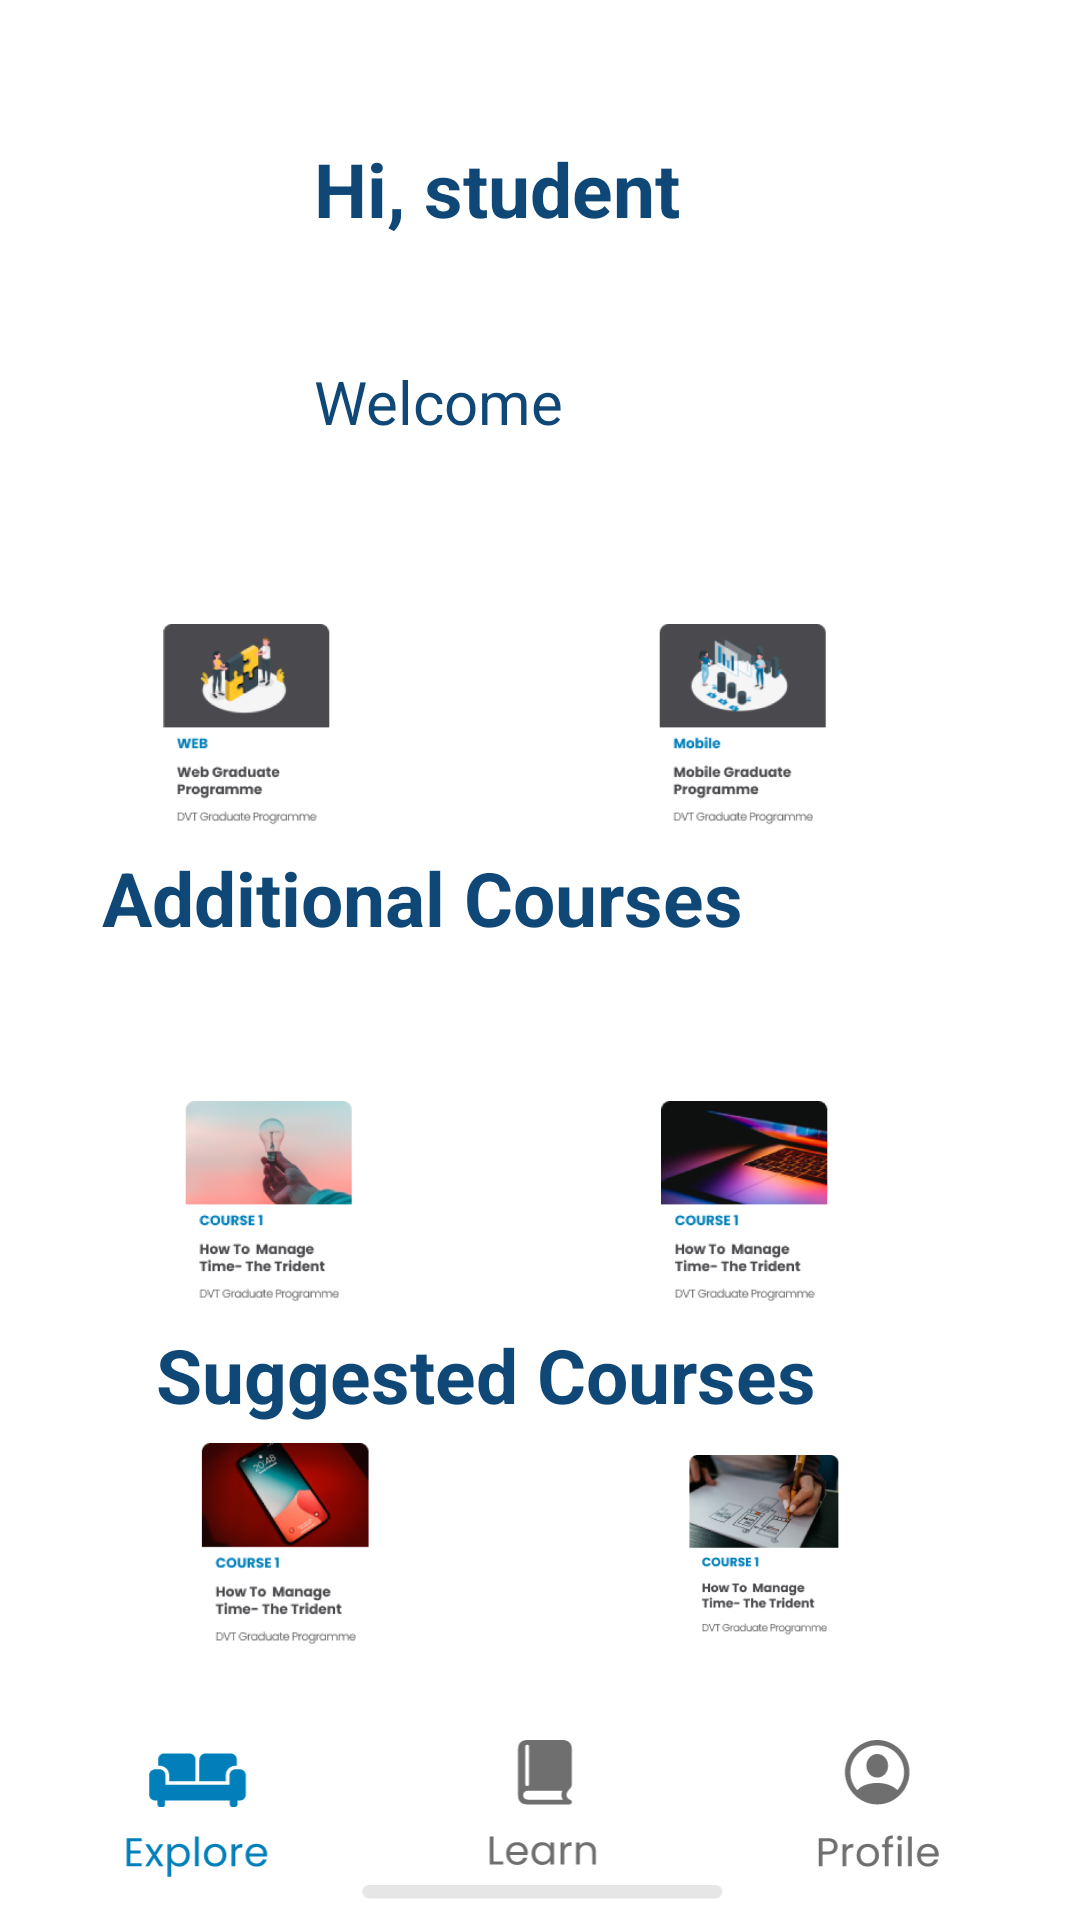

Here is an Android app screen rendered from its layout file. Give the layout XML and the strings, colors and styles it references.
<!-- AndroidManifest.xml: application theme Theme.GradApp -->
<!-- res/layout/activity_explore_screen.xml -->
<?xml version="1.0" encoding="utf-8"?>
<androidx.constraintlayout.widget.ConstraintLayout xmlns:android="http://schemas.android.com/apk/res/android"
    xmlns:app="http://schemas.android.com/apk/res-auto"
    xmlns:tools="http://schemas.android.com/tools"
    android:layout_width="match_parent"
    android:layout_height="match_parent"
    tools:context=".exploreScreen">

    <TextView
        android:id="@+id/greetingText"
        android:layout_width="151dp"
        android:layout_height="0dp"
        android:layout_marginTop="46dp"
        android:text="Hi, student"
        android:textColor="@color/blue"
        android:textSize="25sp"
        android:textStyle="bold"
        app:layout_constraintBottom_toTopOf="@+id/welcomeText"
        app:layout_constraintEnd_toEndOf="parent"
        app:layout_constraintStart_toStartOf="parent"
        app:layout_constraintTop_toTopOf="parent"
        tools:ignore="HardcodedText" />

    <TextView
        android:id="@+id/welcomeText"
        android:layout_width="0dp"
        android:layout_height="0dp"
        android:layout_marginBottom="13dp"
        android:text="Welcome"
        android:textColor="@color/blue"
        android:textSize="20sp"
        app:layout_constraintBottom_toTopOf="@+id/imageWeb"
        app:layout_constraintEnd_toEndOf="@+id/greetingText"
        app:layout_constraintStart_toStartOf="@+id/greetingText"
        app:layout_constraintTop_toBottomOf="@+id/greetingText"
        tools:ignore="HardcodedText" />

    <TextView
        android:id="@+id/additionalText"
        android:layout_width="267dp"
        android:layout_height="0dp"
        android:layout_marginEnd="30dp"
        android:layout_marginBottom="10dp"
        android:text="Additional Courses"
        android:textColor="@color/blue"
        android:textSize="25sp"
        android:textStyle="bold"
        app:layout_constraintBottom_toTopOf="@+id/imageCourse1"
        app:layout_constraintEnd_toEndOf="@+id/imageMobile"
        app:layout_constraintTop_toBottomOf="@+id/imageWeb"
        tools:ignore="HardcodedText" />

    <TextView
        android:id="@+id/suggestedText"
        android:layout_width="wrap_content"
        android:layout_height="wrap_content"
        android:layout_marginStart="66dp"
        android:layout_marginEnd="81dp"
        android:layout_marginBottom="6dp"
        android:text="Suggested Courses"
        android:textColor="@color/blue"
        android:textSize="25sp"
        android:textStyle="bold"
        app:layout_constraintBottom_toTopOf="@+id/imageCourse3"
        app:layout_constraintEnd_toEndOf="@+id/imageCourse2"
        app:layout_constraintStart_toStartOf="@+id/imageCourse1"
        app:layout_constraintTop_toBottomOf="@+id/imageCourse1"
        tools:ignore="HardcodedText" />

    <ImageView
        android:id="@+id/imageWeb"
        android:layout_width="0dp"
        android:layout_height="0dp"
        app:layout_constraintBottom_toTopOf="@+id/additionalText"
        app:layout_constraintEnd_toStartOf="@+id/imageMobile"
        app:layout_constraintStart_toStartOf="parent"
        app:layout_constraintTop_toBottomOf="@+id/welcomeText"
        app:srcCompat="@mipmap/ic_frame_foreground"
        tools:ignore="ContentDescription" />

    <ImageView
        android:id="@+id/imageMobile"
        android:layout_width="0dp"
        android:layout_height="0dp"
        android:layout_marginEnd="29dp"
        app:layout_constraintBottom_toBottomOf="@+id/imageWeb"
        app:layout_constraintEnd_toEndOf="parent"
        app:layout_constraintStart_toEndOf="@+id/imageWeb"
        app:layout_constraintTop_toTopOf="@+id/imageWeb"
        app:srcCompat="@mipmap/ic_frame2_foreground"
        tools:ignore="ContentDescription" />

    <ImageView
        android:id="@+id/imageCourse1"
        android:layout_width="0dp"
        android:layout_height="0dp"
        android:layout_marginStart="11dp"
        app:layout_constraintBottom_toTopOf="@+id/suggestedText"
        app:layout_constraintEnd_toStartOf="@+id/imageCourse2"
        app:layout_constraintStart_toStartOf="parent"
        app:layout_constraintTop_toBottomOf="@+id/additionalText"
        app:srcCompat="@mipmap/ic_frame3_foreground"
        tools:ignore="ContentDescription" />

    <ImageView
        android:id="@+id/imageCourse2"
        android:layout_width="0dp"
        android:layout_height="0dp"
        android:layout_marginEnd="32dp"
        app:layout_constraintBottom_toTopOf="@+id/suggestedText"
        app:layout_constraintEnd_toEndOf="parent"
        app:layout_constraintStart_toEndOf="@+id/imageCourse1"
        app:layout_constraintTop_toTopOf="@+id/imageCourse1"
        app:srcCompat="@mipmap/ic_frame4_foreground"
        tools:ignore="ContentDescription" />

    <ImageView
        android:id="@+id/imageNav"
        android:layout_width="0dp"
        android:layout_height="0dp"
        android:layout_marginStart="1dp"
        android:layout_marginEnd="1dp"
        app:layout_constraintBottom_toBottomOf="parent"
        app:layout_constraintEnd_toEndOf="parent"
        app:layout_constraintStart_toStartOf="parent"
        app:layout_constraintTop_toBottomOf="@+id/imageCourse3"
        app:srcCompat="@drawable/ic_bottomnav"
        tools:ignore="ContentDescription" />

    <ImageView
        android:id="@+id/imageCourse3"
        android:layout_width="0dp"
        android:layout_height="0dp"
        android:layout_marginStart="16dp"
        android:layout_marginBottom="10dp"
        app:layout_constraintBottom_toTopOf="@+id/imageNav"
        app:layout_constraintEnd_toStartOf="@+id/imageCourse4"
        app:layout_constraintStart_toStartOf="parent"
        app:layout_constraintTop_toBottomOf="@+id/suggestedText"
        app:srcCompat="@mipmap/ic_frame5_foreground"
        tools:ignore="ContentDescription" />

    <ImageView
        android:id="@+id/imageCourse4"
        android:layout_width="0dp"
        android:layout_height="0dp"
        android:layout_marginTop="4dp"
        android:layout_marginEnd="25dp"
        android:layout_marginBottom="4dp"
        app:layout_constraintBottom_toBottomOf="@+id/imageCourse3"
        app:layout_constraintEnd_toEndOf="parent"
        app:layout_constraintStart_toEndOf="@+id/imageCourse3"
        app:layout_constraintTop_toTopOf="@+id/imageCourse3"
        app:srcCompat="@mipmap/ic_frame6_foreground"
        tools:ignore="ContentDescription" />

</androidx.constraintlayout.widget.ConstraintLayout>
<!-- resources referenced by this layout -->
<resources>
  <color name="blue">#0F4876</color>
  <!-- drawable ic_bottomnav: vector/xml drawable (drawable, 11501 chars, omitted) -->
  <!-- mipmap ic_frame2_foreground: png bitmap (mipmap-hdpi, 11519 bytes) -->
  <!-- mipmap ic_frame3_foreground: png bitmap (mipmap-hdpi, 22295 bytes) -->
  <!-- mipmap ic_frame4_foreground: png bitmap (mipmap-hdpi, 27216 bytes) -->
  <!-- mipmap ic_frame5_foreground: png bitmap (mipmap-hdpi, 23724 bytes) -->
  <!-- mipmap ic_frame6_foreground: png bitmap (mipmap-hdpi, 28360 bytes) -->
  <!-- mipmap ic_frame_foreground: png bitmap (mipmap-hdpi, 10518 bytes) -->
  <style name="Theme.GradApp" parent="Theme.MaterialComponents.DayNight.DarkActionBar">
          
          <item name="colorPrimary">@color/purple_500</item>
          <item name="colorPrimaryVariant">@color/purple_700</item>
          <item name="colorOnPrimary">@color/white</item>
          
          <item name="colorSecondary">@color/teal_200</item>
          <item name="colorSecondaryVariant">@color/teal_700</item>
          <item name="colorOnSecondary">@color/black</item>
          
          <item name="android:statusBarColor" tools:targetApi="l">?attr/colorPrimaryVariant</item>
          
      </style>
  <color name="purple_500">#FF6200EE</color>
  <color name="purple_700">#FF3700B3</color>
  <color name="white">#FFFFFFFF</color>
  <color name="teal_200">#FF03DAC5</color>
  <color name="teal_700">#FF018786</color>
  <color name="black">#FF000000</color>
</resources>
